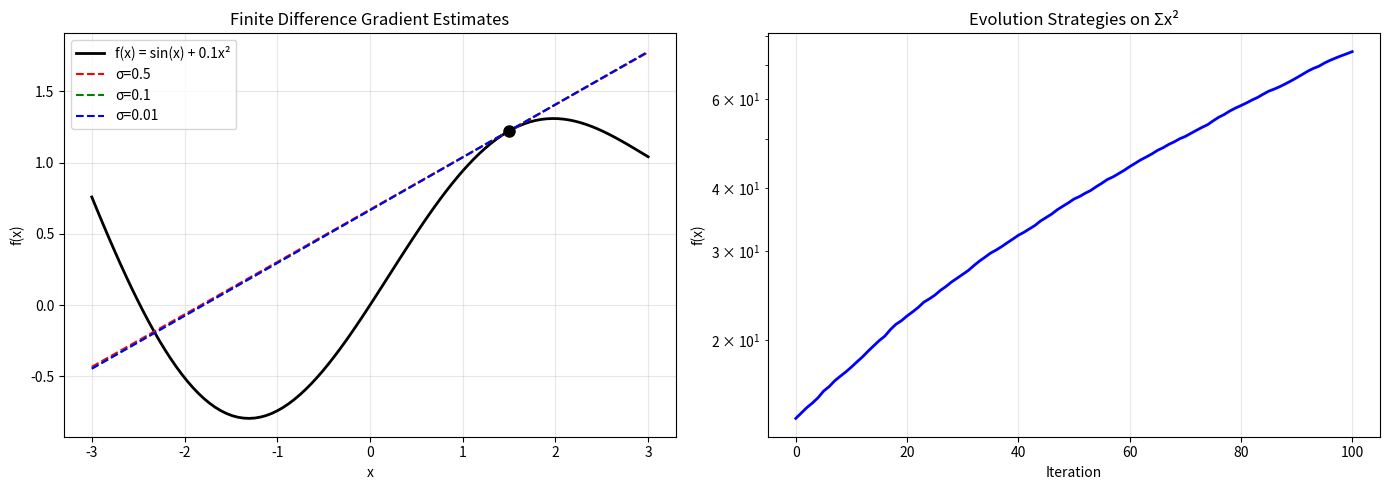

Generate this figure with matplotlib: (Note: this script raises an exception after producing the figure.)
import numpy as np
import matplotlib.pyplot as plt

def coordinate_wise_gradient(f, x, sigma=1e-6):
    grad = np.zeros_like(x)
    for i in range(len(x)):
        e = np.zeros_like(x)
        e[i] = 1
        grad[i] = (f(x + sigma * e) - f(x - sigma * e)) / (2 * sigma)
    return grad

def spsa_gradient(f, x, sigma=1e-3):
    delta = np.random.choice([-1, 1], size=len(x))
    f_plus = f(x + sigma * delta)
    f_minus = f(x - sigma * delta)
    return (f_plus - f_minus) / (2 * sigma) * delta

def evolution_strategies(f, x0, sigma=0.1, lr=0.01, n_samples=50, n_iter=100):
    x = x0.copy()
    traj = [x.copy()]
    for t in range(n_iter):
        noise = sigma * np.random.randn(n_samples, len(x))
        rewards = np.array([f(x + n) for n in noise])
        rewards = (rewards - rewards.mean()) / (rewards.std() + 1e-8)
        grad = (noise.T @ rewards) / (n_samples * sigma)
        x = x + lr * grad
        traj.append(x.copy())
    return np.array(traj)

def main():
    print("=" * 60)
    print("ZEROTH-ORDER OPTIMIZATION")
    print("=" * 60)

    print("\n--- Finite Difference Gradient Accuracy ---")
    f = lambda x: np.sin(x[0]) + x[0]**2
    x0 = np.array([1.0])
    analytical = np.cos(1.0) + 2.0

    for sigma in [1e-2, 1e-4, 1e-6, 1e-8]:
        num_grad = coordinate_wise_gradient(f, x0, sigma)
        err = abs(num_grad[0] - analytical)
        print(f"  σ={sigma:.0e}: grad={num_grad[0]:.8f}, error={err:.2e}")

    print(f"\n--- SPSA Efficiency (2 evaluations, any dimension) ---")
    np.random.seed(42)
    errs_spsa = []
    for _ in range(100):
        spsa_g = spsa_gradient(f, x0)
        errs_spsa.append(abs(spsa_g[0] - analytical))
    print(f"  SPSA error (mean): {np.mean(errs_spsa):.4e}")

    print(f"\n--- Evolution Strategies on Quadratic ---")
    f_quad = lambda x: np.sum(x**2)
    x0 = np.array([3.0, 2.0, 1.0])
    traj_es = evolution_strategies(f_quad, x0, sigma=0.1, lr=0.05, n_samples=30, n_iter=100)
    print(f"  Starting: f({x0}) = {f_quad(x0)}")
    print(f"  Final: f({traj_es[-1]}) = {f_quad(traj_es[-1]):.6f}")

    print(f"\n--- Rosenbrock via SPSA-based GD ---")
    rosenbrock = lambda x: (1 - x[0])**2 + 100 * (x[1] - x[0]**2)**2
    x0_rosen = np.array([-1.5, 1.5])
    x = x0_rosen.copy()
    traj_spsa = [x.copy()]
    for i in range(200):
        g = spsa_gradient(rosenbrock, x, sigma=0.01)
        x = x - 0.001 * g
        traj_spsa.append(x.copy())
    traj_spsa = np.array(traj_spsa)
    print(f"  Final: f({traj_spsa[-1]}) = {rosenbrock(traj_spsa[-1]):.6f}")
    print(f"  Expected optimum: f((1,1)) = 0")

    print(f"\n--- Coordinate-wise vs SPSA Comparison ---")
    n_dims = [2, 5, 10, 20]
    for d in n_dims:
        f_d = lambda x: np.sum(x**2)
        x_d = np.ones(d)
        evals_cw = d * 2
        evals_spsa = 2
        print(f"  d={d:2d}: coordinate-wise uses {evals_cw:3d} evals, SPSA uses {evals_spsa} evals")

    fig, axes = plt.subplots(1, 2, figsize=(14, 5))
    xs = np.linspace(-3, 3, 100)
    f_sin = lambda x: np.sin(x) + 0.1 * x**2
    axes[0].plot(xs, f_sin(xs), 'k-', linewidth=2, label='f(x) = sin(x) + 0.1x²')

    x_test = 1.5
    for sigma, color in zip([0.5, 0.1, 0.01], ['r', 'g', 'b']):
        grad_est = coordinate_wise_gradient(f_sin, np.array([x_test]), sigma)
        tangent = f_sin(x_test) + grad_est[0] * (xs - x_test)
        axes[0].plot(xs, tangent, '--', color=color, label=f'σ={sigma}')
    axes[0].plot(x_test, f_sin(x_test), 'ko', markersize=8)
    axes[0].set_xlabel('x'); axes[0].set_ylabel('f(x)')
    axes[0].set_title('Finite Difference Gradient Estimates')
    axes[0].legend(); axes[0].grid(True, alpha=0.3)

    es_loss = [np.sum(p**2) for p in traj_es]
    axes[1].semilogy(es_loss, 'b-', linewidth=2)
    axes[1].set_xlabel('Iteration'); axes[1].set_ylabel('f(x)')
    axes[1].set_title('Evolution Strategies on Σx²')
    axes[1].grid(True, alpha=0.3)
    plt.tight_layout()
    plt.savefig('../../assets/phase02/30_zeroth_order.png', dpi=100)
    print(f"\nPlot saved to /tmp/30_zeroth_order.png")

if __name__ == "__main__":
    main()
